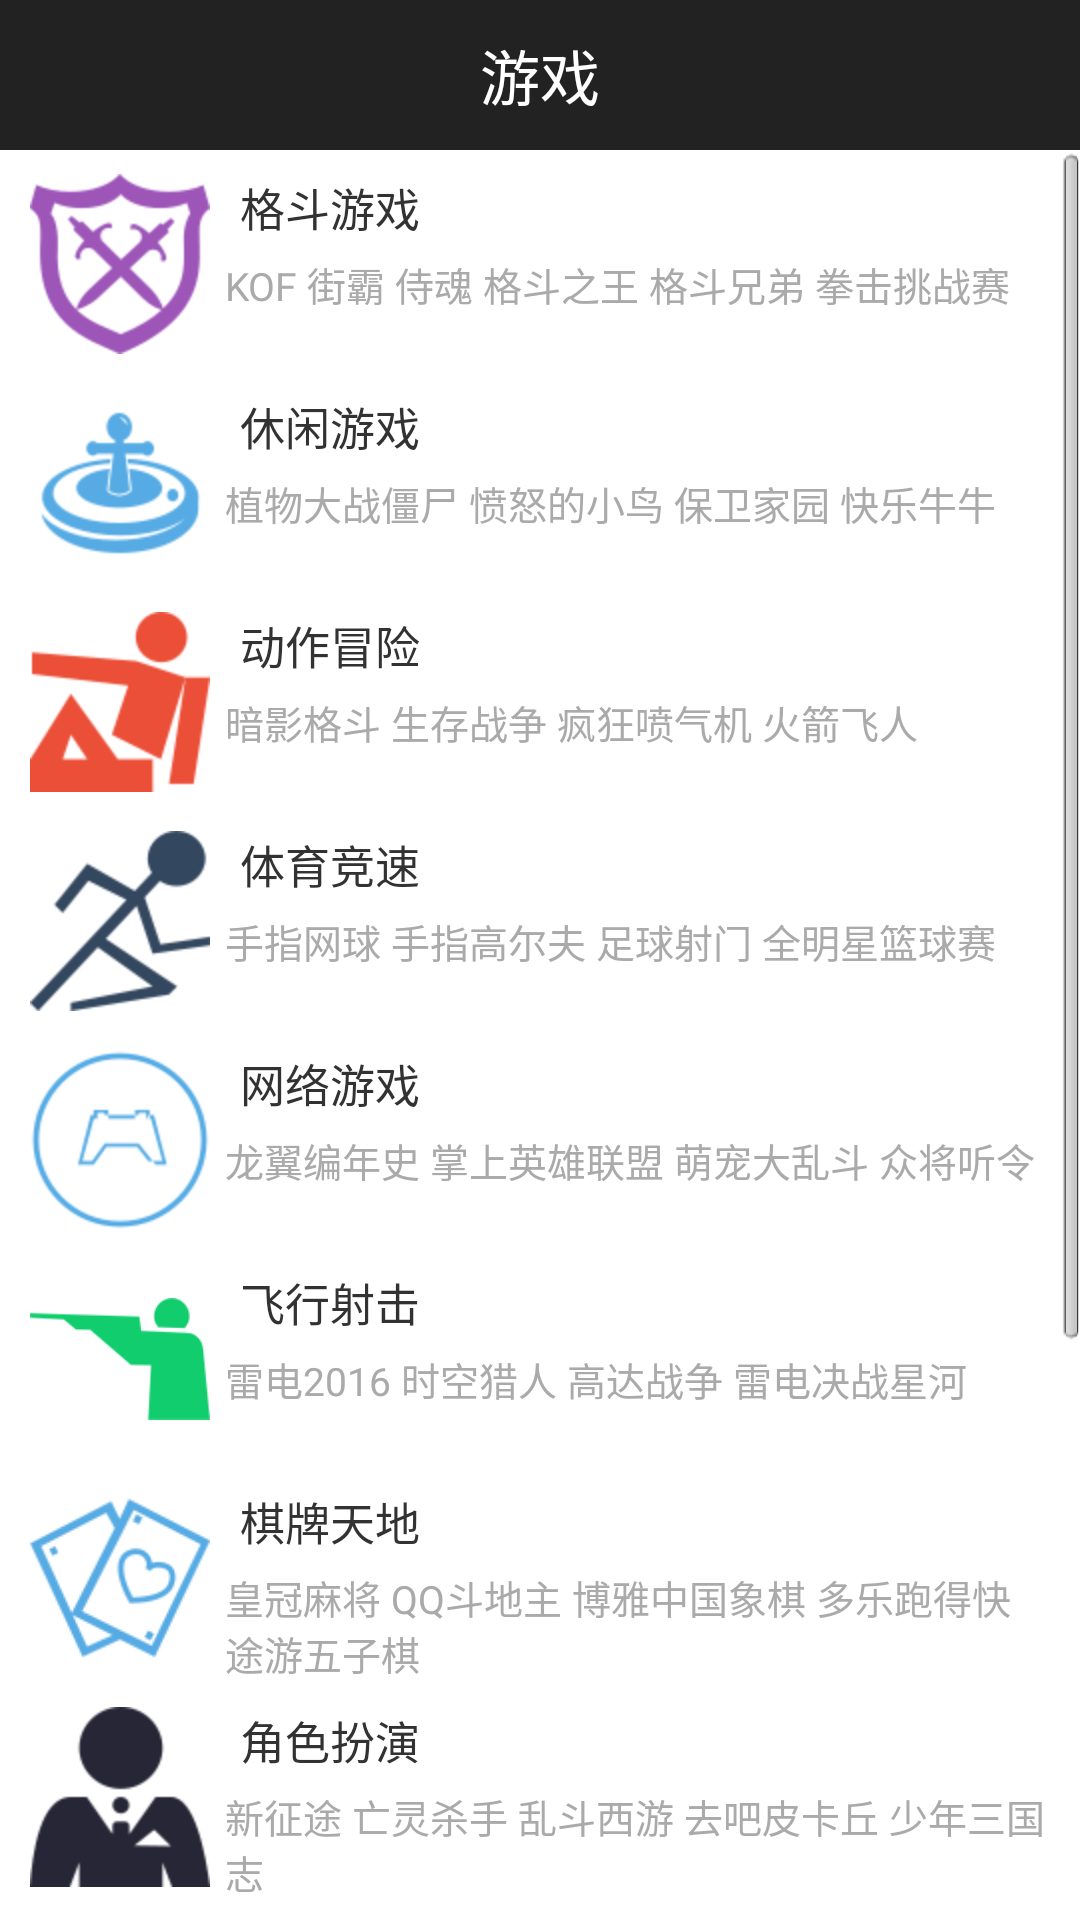

This screen was rendered from an Android layout file. Write that file and the resources it references.
<!-- AndroidManifest.xml: application theme AppTheme -->
<!-- res/layout/game_layout.xml -->
<?xml version="1.0" encoding="utf-8"?>
<LinearLayout xmlns:android="http://schemas.android.com/apk/res/android"
    android:layout_width="match_parent"
    android:orientation="vertical"
    android:layout_height="match_parent"
    android:layout_marginBottom="45dp" >

    <RelativeLayout
        android:layout_width="fill_parent"
        android:layout_height="50dp"
        android:background="#d000"
        android:gravity="center_vertical">

        <TextView
            android:text="游戏"
            android:textSize="20sp"
            android:textColor="#ffffff"
            android:layout_width="wrap_content"
            android:layout_height="wrap_content"
            android:layout_centerHorizontal="true"

            />
        <ImageView
            android:id="@+id/daohang_search"
            android:layout_width="wrap_content"
            android:layout_height="wrap_content"
            android:layout_alignParentRight="true"
            android:src="@drawable/ic_menu_search"
            />

    </RelativeLayout>

    <ScrollView
        android:layout_width="fill_parent"
        android:layout_height="fill_parent"
        android:scrollbarFadeDuration="0"
        android:fadingEdge="none"
        android:scrollbars="vertical">

        <LinearLayout
            android:layout_height="wrap_content"
            android:layout_width="fill_parent"
            android:orientation="vertical">


            <LinearLayout
                android:id="@+id/tv_game_gedou"
                style="@style/soft_linear">
                <ImageView
                    style="@style/soft_img"
                    android:src="@drawable/gedouyouxi"/>
                <LinearLayout
                    style="@style/soft_class_linear">
                    <TextView
                        android:text="格斗游戏"
                        style="@style/soft_class_tv"
                        />
                    <TextView
                        android:text="@string/game_gedou"
                        style="@style/soft_tv"
                        />
                </LinearLayout>
            </LinearLayout>

            <LinearLayout
                android:id="@+id/xiuxian"
                style="@style/soft_linear">
                <ImageView
                    style="@style/soft_img"
                    android:src="@drawable/xiuxianyouxi"/>
                <LinearLayout
                    style="@style/soft_class_linear">
                    <TextView
                        android:text="休闲游戏"
                        style="@style/soft_class_tv"
                        />
                    <TextView
                        android:text="@string/game_xiuxian"
                        style="@style/soft_tv"
                        />
                </LinearLayout>
            </LinearLayout>

            <LinearLayout
                android:id="@+id/action"
                style="@style/soft_linear">
                <ImageView
                    style="@style/soft_img"
                    android:src="@drawable/dongzuomaoxian"/>
                <LinearLayout
                    style="@style/soft_class_linear">
                    <TextView
                        android:text="动作冒险"
                        style="@style/soft_class_tv"
                        />
                    <TextView
                        android:text="@string/game_dongzuo"
                        style="@style/soft_tv"
                        />
                </LinearLayout>
            </LinearLayout>

            <LinearLayout
                android:id="@+id/pe"
                style="@style/soft_linear">
                <ImageView
                    style="@style/soft_img"
                    android:src="@drawable/tiyujingji"/>
                <LinearLayout
                    style="@style/soft_class_linear">
                    <TextView
                        android:text="体育竞速"
                        style="@style/soft_class_tv"
                        />
                    <TextView
                        android:text="@string/game_tiyu"
                        style="@style/soft_tv"
                        />
                </LinearLayout>
            </LinearLayout>

            
            <LinearLayout
                android:id="@+id/net_game"
                style="@style/soft_linear">
                <ImageView
                    style="@style/soft_img"
                    android:src="@drawable/wangluoyouxi"/>
                <LinearLayout
                    style="@style/soft_class_linear">
                    <TextView
                        android:text="网络游戏"
                        style="@style/soft_class_tv"
                        />
                    <TextView
                        android:text="@string/game_wangluo"
                        style="@style/soft_tv"
                        />
                </LinearLayout>
            </LinearLayout>


            <LinearLayout
                android:id="@+id/fly_shoot"
                style="@style/soft_linear">
                <ImageView
                    style="@style/soft_img"
                    android:src="@drawable/feixingsheji"/>
                <LinearLayout
                    style="@style/soft_class_linear">
                    <TextView
                        android:text="飞行射击"
                        style="@style/soft_class_tv"
                        />
                    <TextView
                        android:text="@string/game_feixing"
                        style="@style/soft_tv"
                        />
                </LinearLayout>
            </LinearLayout>

            <LinearLayout
                android:id="@+id/card_game"
                style="@style/soft_linear">
                <ImageView
                    style="@style/soft_img"
                    android:src="@drawable/qipaitiandi"/>
                <LinearLayout
                    style="@style/soft_class_linear">
                    <TextView
                        android:text="棋牌天地"
                        style="@style/soft_class_tv"
                        />
                    <TextView
                        android:text="@string/game_qipai"
                        style="@style/soft_tv"
                        />
                </LinearLayout>
            </LinearLayout>


            
            <LinearLayout
                android:id="@+id/jiaose"
                style="@style/soft_linear">
                <ImageView
                    style="@style/soft_img"
                    android:src="@drawable/juesebanyan"/>
                <LinearLayout
                    style="@style/soft_class_linear">
                    <TextView
                        android:text="角色扮演"
                        style="@style/soft_class_tv"
                        />
                    <TextView
                        android:text="@string/game_juese"
                        style="@style/soft_tv"
                        />
                </LinearLayout>
            </LinearLayout>


            <LinearLayout
                android:id="@+id/baoli"
                style="@style/soft_linear">
                <ImageView
                    style="@style/soft_img"
                    android:src="@drawable/baolifaxie"/>
                <LinearLayout
                    style="@style/soft_class_linear">
                    <TextView
                        android:text="暴力发泄"
                        style="@style/soft_class_tv"
                        />
                    <TextView
                        android:text="@string/game_baoli"
                        style="@style/soft_tv"
                        />
                </LinearLayout>
            </LinearLayout>


            <LinearLayout
                android:id="@+id/run"
                style="@style/soft_linear">
                <ImageView
                    style="@style/soft_img"
                    android:src="@drawable/paokukuangben"/>
                <LinearLayout
                    style="@style/soft_class_linear">
                    <TextView
                        android:text="跑酷狂奔"
                        style="@style/soft_class_tv"
                        />
                    <TextView
                        android:text="@string/game_paoku"
                        style="@style/soft_tv"
                        />
                </LinearLayout>
            </LinearLayout>

            


            

            

            <LinearLayout
                android:id="@+id/jiemi"
                style="@style/soft_linear">
                <ImageView
                    style="@style/soft_img"
                    android:src="@drawable/mishijiemi"/>
                <LinearLayout
                    style="@style/soft_class_linear">
                    <TextView
                        android:text="密室解密"
                        style="@style/soft_class_tv"
                        />
                    <TextView
                        android:text="@string/game_mishi"
                        style="@style/soft_tv"
                        />
                </LinearLayout>
            </LinearLayout>



            <LinearLayout
                android:id="@+id/zhongkou"
                style="@style/soft_linear">
                <ImageView
                    style="@style/soft_img"
                    android:src="@drawable/lingleikouwei"/>
                <LinearLayout
                    style="@style/soft_class_linear">
                    <TextView
                        android:text="另类重口"
                        style="@style/soft_class_tv"
                        />
                    <TextView
                        android:text="@string/game_linglei"
                        style="@style/soft_tv"
                        />
                </LinearLayout>
            </LinearLayout>


        </LinearLayout>
    </ScrollView>

</LinearLayout>
<!-- resources referenced by this layout -->
<resources>
  <!-- drawable baolifaxie: png bitmap (drawable-hdpi, 3143 bytes) -->
  <!-- drawable dongzuomaoxian: png bitmap (drawable-hdpi, 2258 bytes) -->
  <!-- drawable feixingsheji: png bitmap (drawable-hdpi, 1998 bytes) -->
  <!-- drawable gedouyouxi: png bitmap (drawable-hdpi, 3724 bytes) -->
  <!-- drawable juesebanyan: png bitmap (drawable-hdpi, 2033 bytes) -->
  <!-- drawable lingleikouwei: png bitmap (drawable-hdpi, 2788 bytes) -->
  <!-- drawable mishijiemi: png bitmap (drawable-hdpi, 1964 bytes) -->
  <!-- drawable paokukuangben: png bitmap (drawable-hdpi, 1866 bytes) -->
  <!-- drawable qipaitiandi: png bitmap (drawable-hdpi, 3662 bytes) -->
  <!-- drawable tiyujingji: png bitmap (drawable-hdpi, 2117 bytes) -->
  <!-- drawable wangluoyouxi: png bitmap (drawable-hdpi, 3087 bytes) -->
  <!-- drawable xiuxianyouxi: png bitmap (drawable-hdpi, 3198 bytes) -->
  <string name="game_baoli">死亡扳机2  变脸僵尸  雪饮狂刀  死亡空间  死亡绝境</string>
  <string name="game_dongzuo">暗影格斗  生存战争  疯狂喷气机  火箭飞人</string>
  <string name="game_feixing">雷电2016  时空猎人  高达战争  雷电决战星河</string>
  <string name="game_gedou">KOF  街霸  侍魂  格斗之王  格斗兄弟  拳击挑战赛</string>
  <string name="game_juese">新征途  亡灵杀手  乱斗西游  去吧皮卡丘  少年三国志</string>
  <string name="game_linglei">越消越疯狂  混沌之理 大便超人  天天炫舞</string>
  <string name="game_mishi">上帝密室  最后一扇门  逃出房间  360度房间</string>
  <string name="game_paoku">神庙逃亡  地铁跑酷  险境逃脱  矢量跑酷  矿车大逃亡</string>
  <string name="game_qipai">皇冠麻将  QQ斗地主  博雅中国象棋  多乐跑得快  途游五子棋</string>
  <string name="game_tiyu">手指网球  手指高尔夫  足球射门  全明星篮球赛 </string>
  <string name="game_wangluo">龙翼编年史  掌上英雄联盟  萌宠大乱斗  众将听令 </string>
  <string name="game_xiuxian">植物大战僵尸  愤怒的小鸟  保卫家园   快乐牛牛</string>
  <style name="soft_class_linear">
             <item name="android:layout_width">fill_parent</item>
             <item name="android:layout_height">wrap_content</item>
             <item name="android:orientation">vertical</item>
         </style>
  <style name="soft_class_tv">
             <item name="android:layout_width">fill_parent</item>
             <item name="android:layout_height">wrap_content</item>
             <item name="android:textSize">15sp</item>
             <item name="android:layout_margin">5dp</item>
             
        </style>
  <style name="soft_img">  
             <item name="android:layout_width">60dp</item>
             <item name="android:layout_height">60dp</item>
             <item name="android:layout_margin">5dp</item>
         </style>
  <style name="soft_linear">
          <item name="android:layout_width">fill_parent</item>
          <item name="android:layout_height">wrap_content</item>
          <item name="android:layout_marginTop">3dp</item>
          <item name="android:layout_marginLeft">5dp</item>
          <item name="android:layout_marginRight">5dp</item>
          <item name="android:orientation">horizontal</item>
          <item name="android:background">@drawable/bg_cont1</item>
         </style>
  <style name="soft_tv">
             <item name="android:layout_width">fill_parent</item>
             <item name="android:layout_height">wrap_content</item>
             <item name="android:textSize">13sp</item>
             <item name="android:textColor">#AAAAAA</item>
             <item name="android:layout_marginRight">4dp</item>
        </style>
  <style name="AppTheme" parent="AppBaseTheme">
          
      </style>
  <style name="AppBaseTheme" parent="android:Theme.Light">
          
      </style>
</resources>
